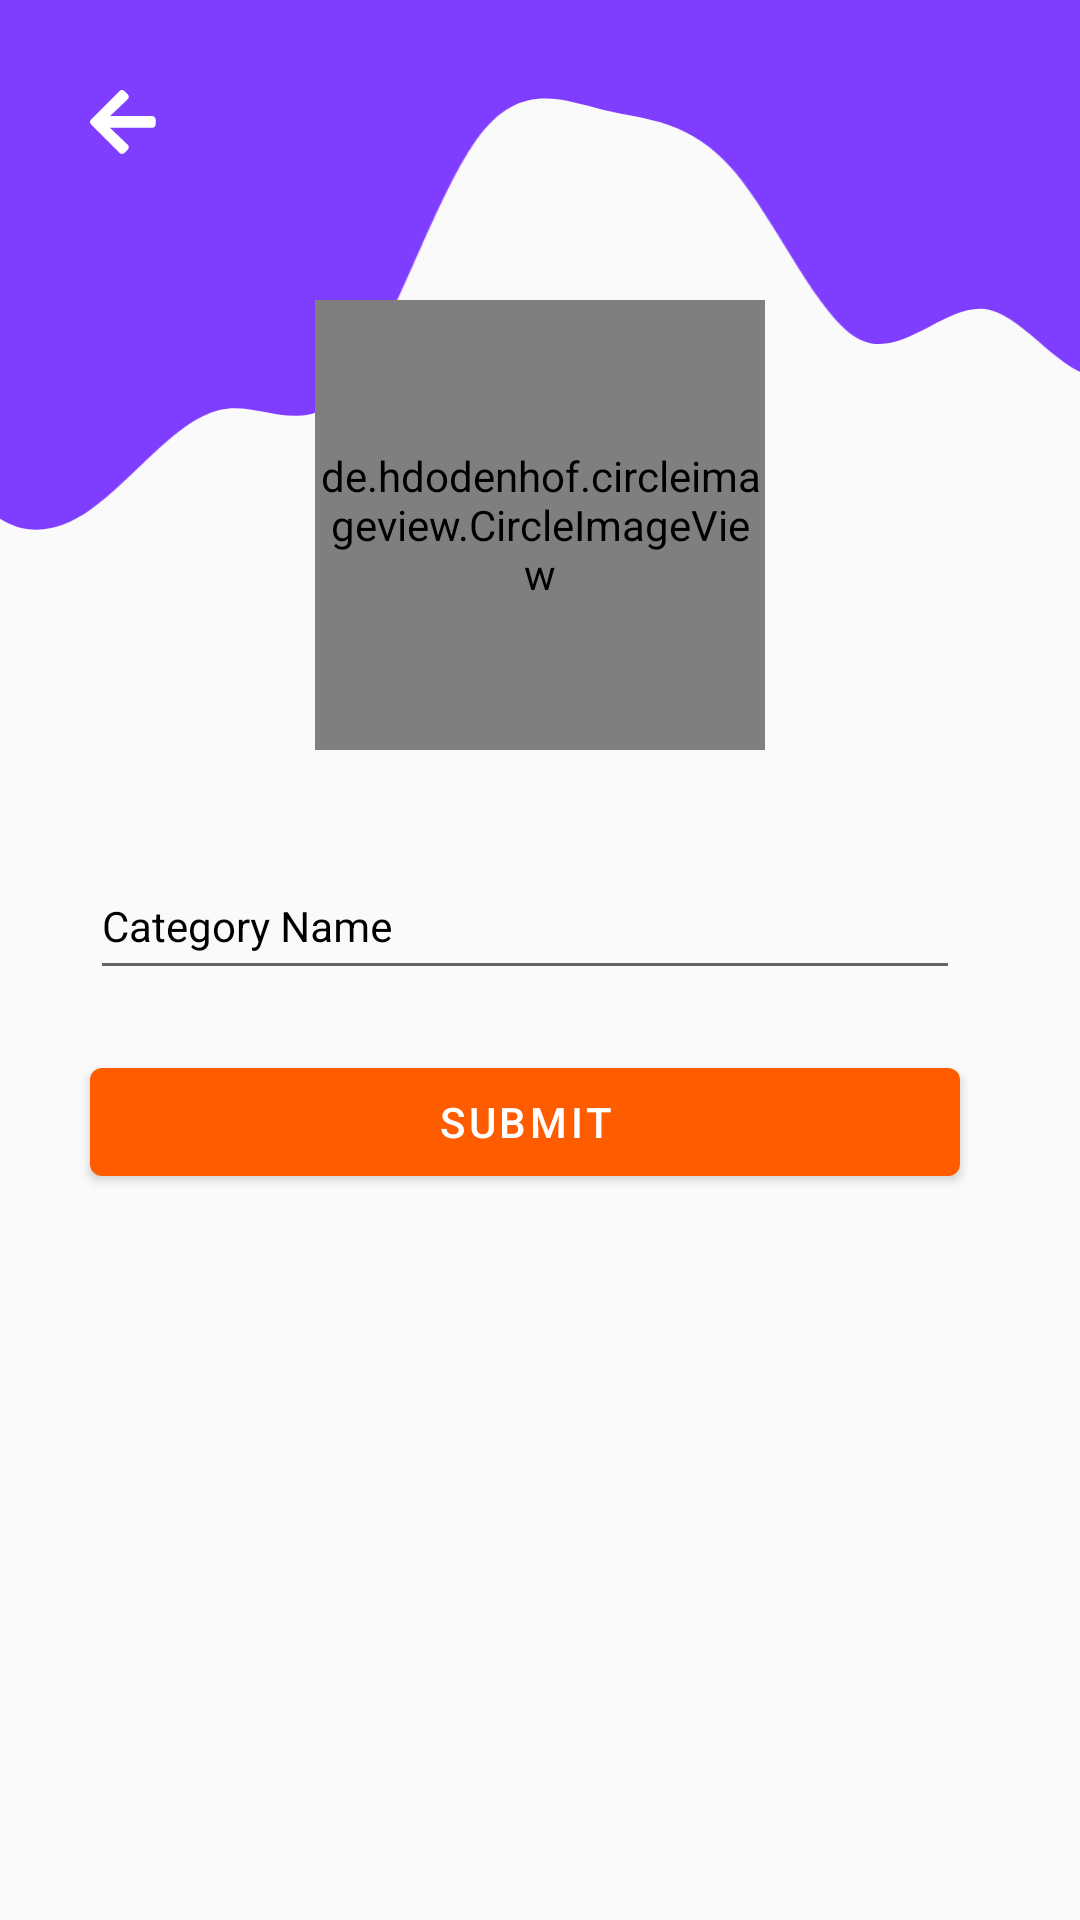

Here is an Android app screen rendered from its layout file. Give the layout XML and the strings, colors and styles it references.
<!-- AndroidManifest.xml: application theme Theme.ExpenseManagerJava -->
<!-- res/layout/activity_add_category.xml -->
<?xml version="1.0" encoding="utf-8"?>
<androidx.constraintlayout.widget.ConstraintLayout xmlns:android="http://schemas.android.com/apk/res/android"
    xmlns:app="http://schemas.android.com/apk/res-auto"
    xmlns:tools="http://schemas.android.com/tools"
    android:layout_width="match_parent"
    android:layout_height="match_parent"
    tools:context=".AddCategoryActivity">

    <androidx.appcompat.widget.AppCompatImageView
        android:id="@+id/add_expense_wave_image"
        android:src="@drawable/ic_wave"
        android:layout_width="match_parent"
        android:layout_height="200dp"
        android:scaleType="centerCrop"
        app:layout_constraintEnd_toEndOf="parent"
        app:layout_constraintStart_toStartOf="parent"
        app:layout_constraintTop_toTopOf="parent"
        />
    <androidx.appcompat.widget.AppCompatImageView
        android:id="@+id/add_category_back_arrow"
        android:layout_width="wrap_content"
        android:layout_height="wrap_content"
        android:src="@drawable/back_arrow_white"
        app:layout_constraintTop_toTopOf="parent"
        android:layout_marginTop="30dp"
        android:layout_marginStart="30dp"
        app:layout_constraintStart_toStartOf="parent" />

    <de.hdodenhof.circleimageview.CircleImageView
        android:id="@+id/category_imageview"
        android:layout_width="150dp"
        android:layout_height="150dp"
        app:layout_constraintTop_toTopOf="parent"
        android:layout_marginTop="100dp"
        android:src="@drawable/profile"
        app:layout_constraintStart_toStartOf="parent"
        app:layout_constraintEnd_toEndOf="parent" />
    <com.google.android.material.textfield.TextInputLayout
        android:id="@+id/add_category_name_hint"
        style="@style/TextLabel"
        android:layout_width="match_parent"
        android:layout_height="wrap_content"
        android:layout_marginStart="30dp"
        android:layout_marginTop="24dp"
        android:layout_marginEnd="40dp"
        android:hint="Category Name"
        android:textColorHint="@color/black"
        app:hintTextColor="@color/black"
        app:layout_constraintTop_toBottomOf="@id/category_imageview">

    <EditText
        android:id="@+id/add_category_txtview_name"
        style="@style/EditTextTheme"
        android:layout_width="match_parent"
        android:layout_height="45dp"
        android:drawablePadding="10dp"
        android:inputType="text"
        android:textColor="@color/black"
        android:textColorHint="@color/black" />
    </com.google.android.material.textfield.TextInputLayout>
    <com.google.android.material.button.MaterialButton
        android:id="@+id/add_category_btn"
        android:layout_width="match_parent"
        android:layout_height="wrap_content"
        android:text="Submit"
        app:layout_constraintEnd_toEndOf="parent"
        app:layout_constraintStart_toStartOf="parent"
        android:layout_marginStart="30dp"
        android:layout_marginTop="20dp"
        android:layout_marginEnd="40dp"
        app:layout_constraintTop_toBottomOf="@id/add_category_name_hint" />

</androidx.constraintlayout.widget.ConstraintLayout>
<!-- resources referenced by this layout -->
<resources>
  <color name="black">#FF000000</color>
  <!-- drawable back_arrow_white (drawable) -->
  <?xml version="1.0" encoding="utf-8"?>
  <vector xmlns:android="http://schemas.android.com/apk/res/android"
      android:width="22dp"
      android:height="22dp"
      android:viewportWidth="22"
      android:viewportHeight="22">
      <path
          android:fillColor="#ffffff"
          android:pathData="M12.58 19.9l-1.09 1.08c-0.46 0.46-1.2 0.46-1.65 0l-9.5-9.49c-0.45-0.46-0.45-1.2 0-1.65l9.5-9.5c0.46-0.45 1.2-0.45 1.65 0l1.09 1.09c0.46 0.46 0.45 1.22-0.02 1.67L6.67 8.7h14.04c0.64 0 1.17 0.53 1.17 1.18v1.56c0 0.65-0.52 1.17-1.17 1.17H6.67l5.89 5.61c0.47 0.45 0.48 1.21 0.02 1.68z"/>
  </vector>
  <!-- drawable ic_wave (drawable) -->
  <vector xmlns:android="http://schemas.android.com/apk/res/android"
      android:width="1440dp"
      android:height="320dp"
      android:viewportWidth="1440"
      android:viewportHeight="320">
    <path
        android:pathData="M0,288L11.4,250.7C22.9,213 46,139 69,117.3C91.4,96 114,128 137,144C160,160 183,160 206,160C228.6,160 251,160 274,149.3C297.1,139 320,117 343,138.7C365.7,160 389,224 411,256C434.3,288 457,288 480,272C502.9,256 526,224 549,218.7C571.4,213 594,235 617,208C640,181 663,107 686,74.7C708.6,43 731,53 754,58.7C777.1,64 800,64 823,90.7C845.7,117 869,171 891,181.3C914.3,192 937,160 960,165.3C982.9,171 1006,213 1029,197.3C1051.4,181 1074,107 1097,80C1120,53 1143,75 1166,106.7C1188.6,139 1211,181 1234,186.7C1257.1,192 1280,160 1303,165.3C1325.7,171 1349,213 1371,192C1394.3,171 1417,85 1429,42.7L1440,0L1440,0L1428.6,0C1417.1,0 1394,0 1371,0C1348.6,0 1326,0 1303,0C1280,0 1257,0 1234,0C1211.4,0 1189,0 1166,0C1142.9,0 1120,0 1097,0C1074.3,0 1051,0 1029,0C1005.7,0 983,0 960,0C937.1,0 914,0 891,0C868.6,0 846,0 823,0C800,0 777,0 754,0C731.4,0 709,0 686,0C662.9,0 640,0 617,0C594.3,0 571,0 549,0C525.7,0 503,0 480,0C457.1,0 434,0 411,0C388.6,0 366,0 343,0C320,0 297,0 274,0C251.4,0 229,0 206,0C182.9,0 160,0 137,0C114.3,0 91,0 69,0C45.7,0 23,0 11,0L0,0Z"
        android:fillColor="#7f3dff"/>
  </vector>
  <style name="EditTextTheme" parent="Theme.AppCompat.DayNight.NoActionBar">
          <item name="colorControlNormal">@color/colorPrimary</item>
          <item name="colorControlActivated">@color/colorPrimary</item>
          <item name="colorControlHighlight">@color/colorPrimary</item>
          <item name="colorAccent">@color/colorPrimary</item>
          <item name="drawerArrowStyle">@style/DrawerIcon</item>
      </style>
  <style name="TextLabel" parent="TextAppearance.AppCompat">
          <item name="android:textColor">@color/colorPrimary</item>
          <item name="colorControlActivated">@color/colorPrimary</item>
          <item name="colorControlHighlight">@color/colorPrimary</item>
          <item name="colorControlNormal">@color/colorPrimary</item>
          <item name="colorAccent">@color/colorPrimary</item>
      </style>
  <style name="Theme.ExpenseManagerJava" parent="Theme.MaterialComponents.DayNight.NoActionBar.Bridge">
          
          <item name="colorPrimary">#FF5C00</item>
          <item name="colorPrimaryVariant">@color/purple_700</item>
          <item name="colorOnPrimary">@color/white</item>
          
          <item name="colorSecondary">@color/teal_200</item>
          <item name="colorSecondaryVariant">@color/teal_700</item>
          <item name="colorOnSecondary">@color/black</item>
          
          <item name="android:statusBarColor" tools:targetApi="lollipop">@android:color/transparent</item>
          
      </style>
  <color name="colorPrimary">#7F3DFF</color>
  <style name="DrawerIcon" parent="Widget.AppCompat.DrawerArrowToggle">
          <item name="color">@color/white</item>
      </style>
  <color name="purple_700">#FF3700B3</color>
  <color name="white">#FFFFFFFF</color>
  <color name="teal_200">#FF03DAC5</color>
  <color name="teal_700">#FF018786</color>
</resources>
